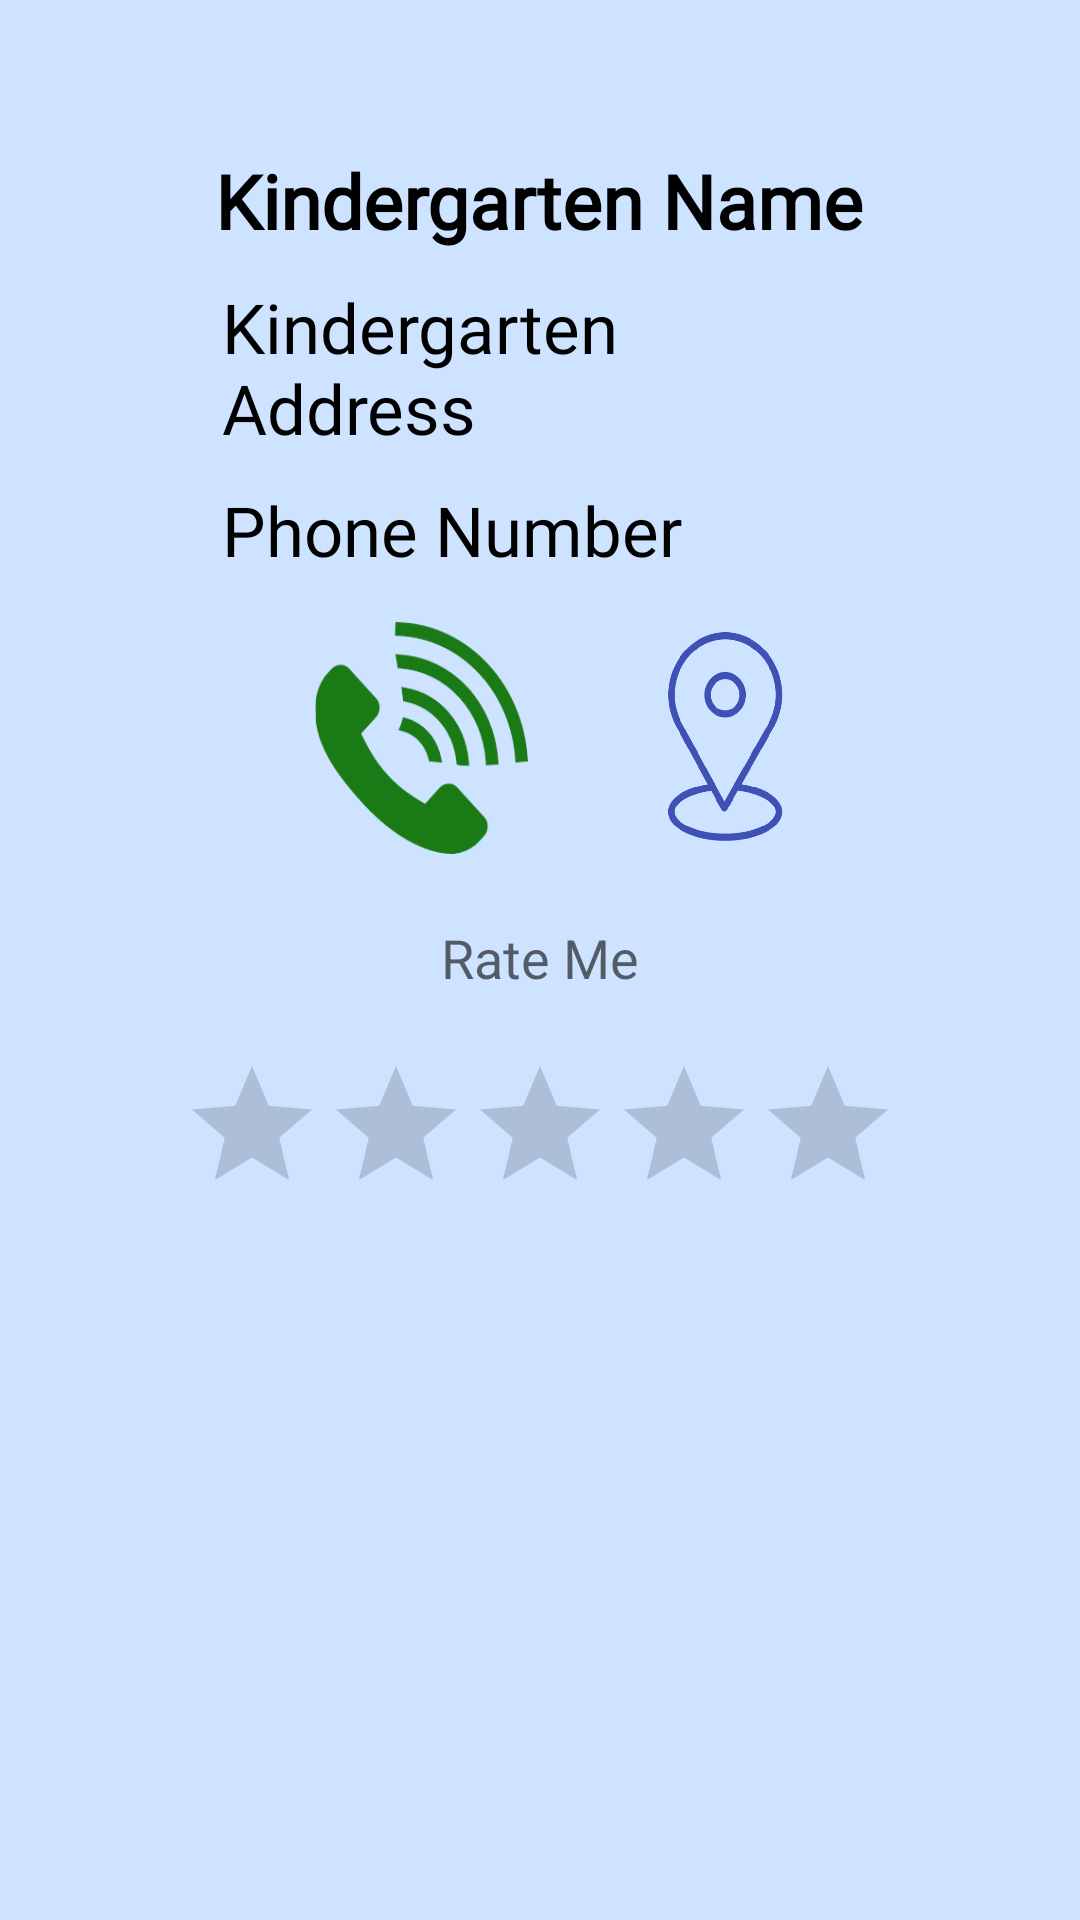

Reconstruct the res/layout file that produces this screen, plus the resources it refers to.
<!-- AndroidManifest.xml: application theme Theme.PencariTadika -->
<!-- res/layout/fragment_descfragment.xml -->
<?xml version="1.0" encoding="utf-8"?>
<FrameLayout xmlns:android="http://schemas.android.com/apk/res/android"
    android:layout_width="match_parent"
    android:layout_height="match_parent"
    xmlns:app="http://schemas.android.com/apk/res-auto">


    <LinearLayout
        android:layout_width="match_parent"
        android:layout_height="match_parent"
        android:background="#CDE3FF"
        android:gravity="center_horizontal"
        android:orientation="vertical">

        <TextView
            android:id="@+id/nameholder"
            android:layout_width="wrap_content"
            android:layout_height="wrap_content"
            android:layout_marginTop="50dp"
            android:fontFamily="@font/amaranth_bold_italic"
            android:text="Kindergarten Name"
            android:textColor="#000"
            android:textSize="25sp"
            android:textStyle="bold" />

        <TextView
            android:id="@+id/addressholder"
            android:layout_width="212dp"
            android:layout_height="wrap_content"
            android:layout_marginTop="10dp"
            android:fontFamily="@font/amaranth"
            android:text="Kindergarten Address"
            android:textColor="#000"
            android:textSize="23sp"
            android:textStyle="normal" />

        <TextView
            android:id="@+id/phoneholder"
            android:layout_width="212dp"
            android:layout_height="wrap_content"
            android:layout_marginTop="10dp"
            android:fontFamily="@font/amaranth"
            android:text="Phone Number"
            android:textColor="#000"
            android:textSize="23sp" />


        <TableRow
            android:layout_width="212dp"
            android:layout_height="95dp"
            android:paddingLeft="16dp"
            android:paddingRight="16dp">
            <Button
                android:id="@+id/call"
                android:layout_width="71dp"
                android:layout_height="78dp"
                android:layout_margin="15dp"
                android:layout_marginTop="10dp"
                android:background="@drawable/call"
                app:backgroundTint="#197A16" />

            <Button
                android:id="@+id/nav"
                android:layout_width="71dp"
                android:layout_height="78dp"
                android:layout_margin="15dp"
                android:layout_marginTop="10dp"
                android:background="@drawable/location"
                app:backgroundTint="#3F51B5" />
        </TableRow>


        <TextView
            android:id="@+id/lblRateMe"
            android:layout_width="wrap_content"
            android:layout_height="wrap_content"
            android:layout_gravity="center_horizontal"
            android:layout_marginTop="20dp"
            android:text="Rate Me"
            android:textAppearance="?android:attr/textAppearanceMedium" />

        <RatingBar
            android:id="@+id/ratingBar"
            android:layout_width="wrap_content"
            android:layout_height="wrap_content"
            android:layout_gravity="center_horizontal"
            android:layout_marginTop="20dp"
            android:numStars="5"
            android:stepSize="1" />

        <TextView
            android:id="@+id/avgRating"
            android:layout_width="212dp"
            android:layout_height="32dp"
            android:layout_gravity="center_horizontal"
            android:layout_marginTop="10dp"
            android:fontFamily="@font/amaranth"
            android:textColor="#000"
            android:textSize="23sp" />

    </LinearLayout>
</FrameLayout>
<!-- resources referenced by this layout -->
<resources>
  <!-- drawable call: png bitmap (drawable, 9210 bytes) -->
  <!-- drawable location: png bitmap (drawable, 27143 bytes) -->
  <style name="Theme.PencariTadika" parent="Theme.MaterialComponents.DayNight.DarkActionBar">
          
          <item name="colorPrimary">@color/purple_500</item>
          <item name="colorPrimaryVariant">@color/purple_700</item>
          <item name="colorOnPrimary">@color/white</item>
          
          <item name="colorSecondary">@color/teal_200</item>
          <item name="colorSecondaryVariant">@color/teal_700</item>
          <item name="colorOnSecondary">@color/black</item>
          
          <item name="android:statusBarColor" tools:targetApi="l">?attr/colorPrimaryVariant</item>
          
      </style>
  <!-- not gathered from this repository: default colours our renderer supplied (Android Studio template values) -->
  <color name="purple_500">#FF6200EE</color>
  <color name="purple_700">#FF3700B3</color>
  <color name="teal_200">#FF03DAC5</color>
  <color name="teal_700">#FF018786</color>
  <color name="black">#FF000000</color>
  <color name="white">#FFFFFFFF</color>
</resources>
